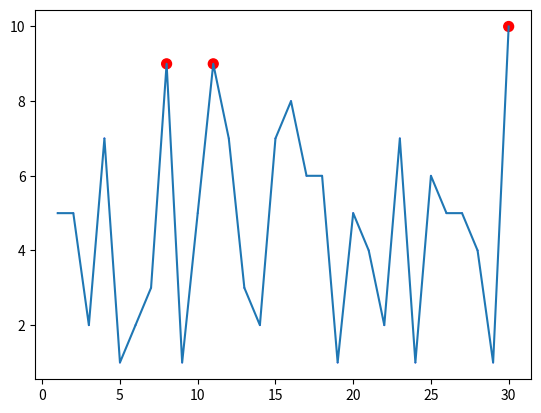

The script that saved this image:
import numpy as np
import matplotlib.pyplot as plt

days = np.arange(1, 31)
prices = np.random.randint(1, 11, 30)
print(prices)
colors = []
size = []

for i in range(len(prices)):
    if prices[i] > 8:
        colors.append("red")
        size.append(50)
    else:
        colors.append('blue')
        size.append(0.1)

plt.scatter(days, prices, c=colors, s=size)
plt.plot(days, prices)
plt.show()